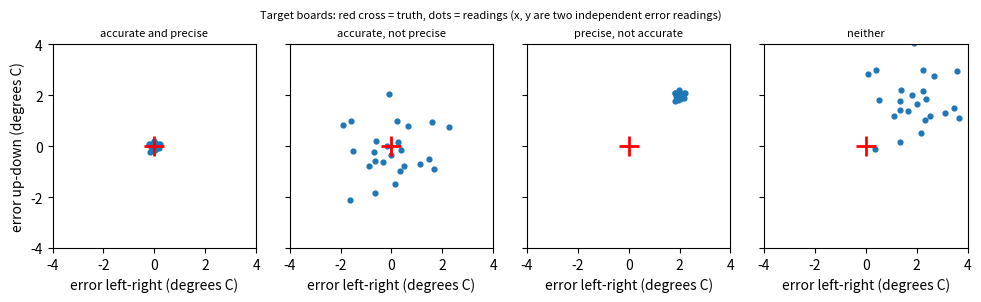
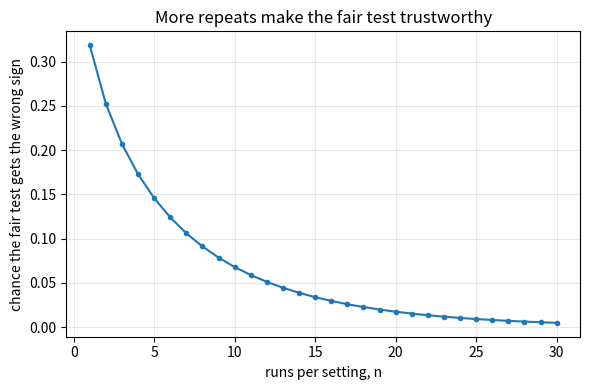

The script that saved these images, in order:
"""Session 1 (Level 1): a fair test, and accurate versus precise.

Run:  python start.py 1
"""
# %% [markdown]
# # Session 1: a fair test, and accurate versus precise
# **A. Real-world problem.** You want to know whether a lid keeps a cup of hot water warmer.
# If you put the lid on a big cup and leave a small cup bare, you have changed two things
# at once, so you cannot tell which one mattered. And if you try it only once, luck decides.
#
# **Plan.** (1) a made-up cooling test where the true answer is known, (2) change one thing
# at a time, (3) repeat the test, (4) tell *accurate* (close to the truth) from *precise*
# (repeatable).

# %%
import math
import pathlib

import numpy as np

# where figures are saved (works as a script and in Jupyter/Colab)
OUT = (pathlib.Path(__file__).resolve().parent if "__file__" in globals() else pathlib.Path(".")) / "out"

# --- the made-up world: how many degrees C a cup of water cools in 10 minutes -------------
BASE_DROP = 20.0     # small cup, no lid
LID_EFFECT = -1.0    # a lid changes the drop by this much (degrees C): the thing we want to find
BIG_EFFECT = -3.0    # a big cup also changes the drop (degrees C): a thing we must NOT mix in
NOISE_SD = 1.5       # run-to-run scatter of one measurement (degrees C)


# %% [markdown]
# ## Step 1: the world, and a test of it
# `expected_drop` is the truth with no scatter. `run_test` adds the scatter that every real
# measurement has (a random number generator stands in for the unavoidable small wobbles).

# %%
def expected_drop(lid, big):
    """True average cooling drop (degrees C). lid and big are 0 or 1."""
    return BASE_DROP + LID_EFFECT * lid + BIG_EFFECT * big


def run_test(lid, big, rng):
    """One measured drop: the truth plus random scatter."""
    return expected_drop(lid, big) + rng.normal(0.0, NOISE_SD)


# %% [markdown]
# ## Step 2: change one thing at a time
# An *unfair* test compares "lid on a big cup" with "no lid on a small cup": the lid and the
# cup size both change. A *fair* test compares the same cup with and without the lid.
# With no scatter at all you can already see the difference:
#
#     unfair: (20 - 1 - 3) - (20) = -4        fair: (20 - 1) - (20) = -1

# %%
def unfair_effect():
    """Apparent lid effect when the lid goes on the big cup and the bare cup is small."""
    return expected_drop(1, 1) - expected_drop(0, 0)


def fair_effect():
    """Lid effect when only the lid changes (same cup)."""
    return expected_drop(1, 0) - expected_drop(0, 0)


# %% [markdown]
# ## Step 3: do it more than once
# One run of each setting gives a wobbly answer. The *mean* of n runs wobbles less: its
# scatter is NOISE_SD / sqrt(n). `p_wrong_sign(n)` is the chance that a fair test with n
# runs per setting says the lid makes things *worse* (a positive difference) when it really
# helps. The difference of two means has scatter sqrt(2/n) * NOISE_SD (two independent means,
# so their variances add); the chance of a wrong sign is the normal tail beyond
# |effect| / that scatter.

# %%
def normal_tail(z):
    """P(Z > z) for a standard normal Z."""
    return 0.5 * math.erfc(z / math.sqrt(2.0))


def p_wrong_sign(n):
    """Chance that a fair test with n runs per setting reports a positive (wrong-sign) lid effect."""
    scatter = NOISE_SD * math.sqrt(2.0 / n)
    return normal_tail(abs(LID_EFFECT) / scatter)


def simulate_wrong_sign(n, trials, seed):
    """Fraction of simulated fair tests (n runs per setting) whose measured effect is > 0."""
    rng = np.random.default_rng(seed)
    with_lid = expected_drop(1, 0) + rng.normal(0, NOISE_SD, (trials, n)).mean(axis=1)
    bare = expected_drop(0, 0) + rng.normal(0, NOISE_SD, (trials, n)).mean(axis=1)
    return float(np.mean(with_lid - bare > 0))


# %% [markdown]
# ## Step 4: accurate versus precise
# A thermometer reads a cup whose true temperature is 50.0 degrees C.
# *Accurate* = the readings average close to the truth (small **bias**, the average error).
# *Precise* = the readings agree with each other (small **scatter**, the standard deviation).
# These are different: a thermometer can be precise but wrong, or right on average but jumpy.

# %%
TRUE_TEMP = 50.0


def thermometer(bias, sd, n, seed, true=TRUE_TEMP):
    """n readings: truth + bias + random scatter."""
    rng = np.random.default_rng(seed)
    return true + bias + rng.normal(0.0, sd, n)


def describe(readings, true=TRUE_TEMP):
    """(mean error = bias estimate, scatter = standard deviation of the readings)."""
    r = np.asarray(readings, dtype=float)
    return float(r.mean() - true), float(r.std(ddof=1))


# four instruments: (bias, sd) in degrees C
INSTRUMENTS = {
    "accurate and precise": (0.0, 0.1),
    "accurate, not precise": (0.0, 1.0),
    "precise, not accurate": (2.0, 0.1),
    "neither": (2.0, 1.0),
}

# %% [markdown]
# ## Step 5: see it
# First figure: the four thermometers as target boards (each dot is one reading; the red cross
# is the truth). Second figure: how often a fair test gets the wrong sign, against the number
# of runs per setting n.

# %%
if __name__ == "__main__":
    import matplotlib.pyplot as plt

    OUT.mkdir(exist_ok=True)
    print("unfair test says", unfair_effect(), "; fair test says", fair_effect(), "degrees C")
    for n in (1, 3, 9, 25):
        print(f"n = {n:2d} runs per setting: wrong-sign chance {p_wrong_sign(n):.3f}"
              f" (simulated {simulate_wrong_sign(n, 20000, 1):.3f})")

    fig, axs = plt.subplots(1, 4, figsize=(10, 2.8), sharey=True)
    for ax, (name, (b, s)) in zip(axs, INSTRUMENTS.items()):
        rng = np.random.default_rng(4)
        x = rng.normal(b, s, 25)
        y = rng.normal(b, s, 25)
        ax.scatter(x, y, s=12)
        ax.plot([0], [0], "r+", ms=14, mew=2)
        ax.set_xlim(-4, 4)
        ax.set_ylim(-4, 4)
        ax.set_aspect("equal")
        ax.set_title(name, fontsize=8)
        ax.set_xlabel("error left-right (degrees C)")
    axs[0].set_ylabel("error up-down (degrees C)")
    fig.suptitle("Target boards: red cross = truth, dots = readings (x, y are two independent error readings)", fontsize=8)
    fig.tight_layout()
    fig.savefig(OUT / "accurate_precise.png", dpi=120)

    ns = np.arange(1, 31)
    fig2, ax2 = plt.subplots(figsize=(6, 4))
    ax2.plot(ns, [p_wrong_sign(int(k)) for k in ns], "o-", ms=3)
    ax2.set_xlabel("runs per setting, n")
    ax2.set_ylabel("chance the fair test gets the wrong sign")
    ax2.set_title("More repeats make the fair test trustworthy")
    ax2.grid(alpha=0.3)
    fig2.tight_layout()
    fig2.savefig(OUT / "wrong_sign_vs_n.png", dpi=120)
    print("saved figures in", OUT)

# %% [markdown]
# ## Try it
# Do the coding tasks, answer the four questions in the README (section F), then run the
# checkpoint.
